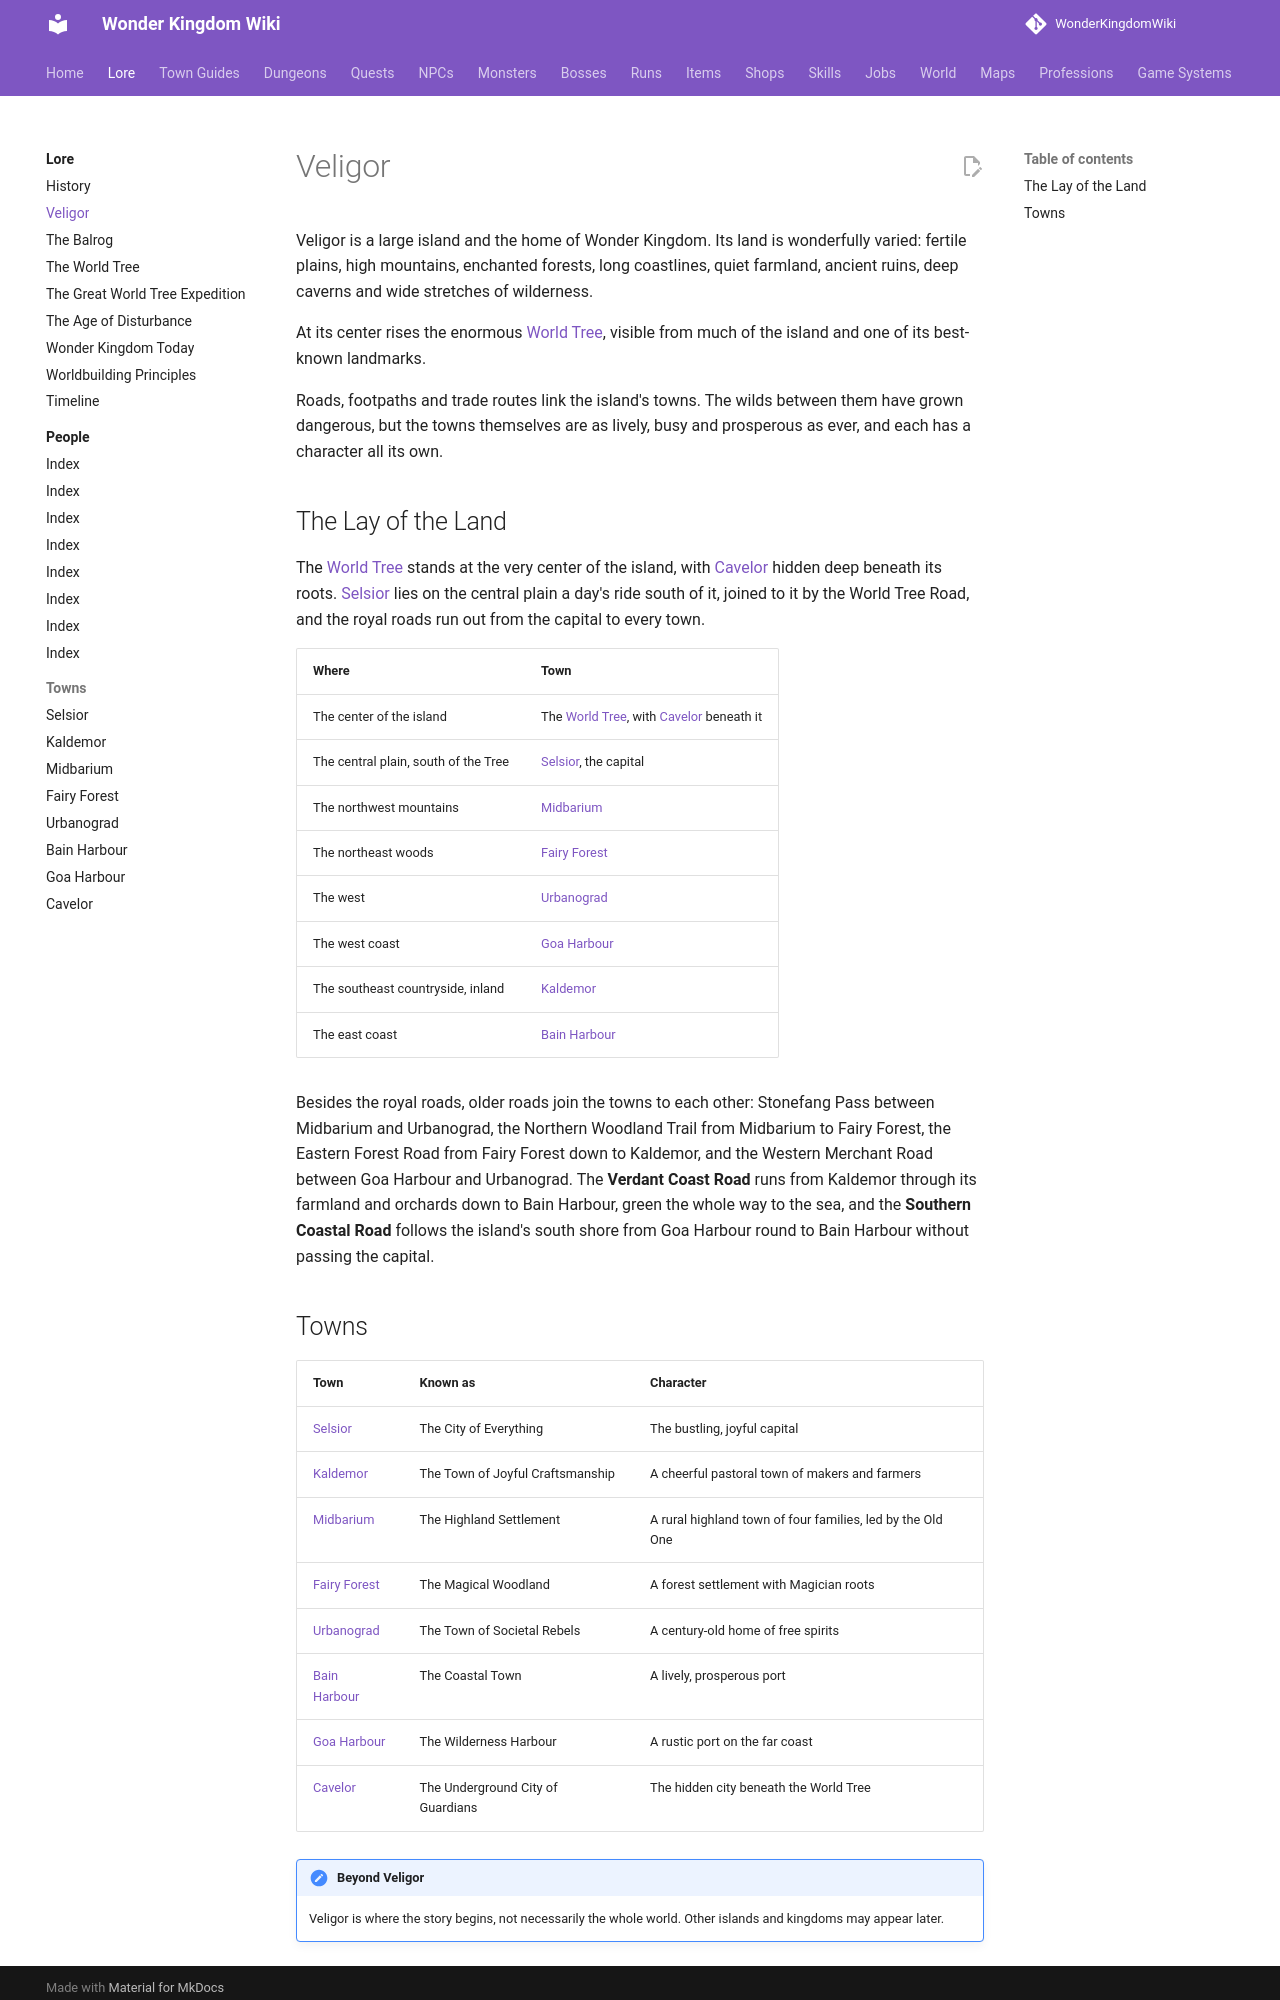

repository: alonohana627/WonderKingdomWiki · page: lore/veligor/index.html · generator: mkdocs

# Veligor

Veligor is a large island and the home of Wonder Kingdom. Its land is wonderfully varied: fertile plains, high mountains, enchanted forests, long coastlines, quiet farmland, ancient ruins, deep caverns and wide stretches of wilderness.

At its center rises the enormous [World Tree](world-tree.md), visible from much of the island and one of its best-known landmarks.

Roads, footpaths and trade routes link the island's towns. The wilds between them have grown dangerous, but the towns themselves are as lively, busy and prosperous as ever, and each has a character all its own.

## The Lay of the Land

The [World Tree](world-tree.md) stands at the very center of the island, with [Cavelor](towns/cavelor.md) hidden deep beneath its roots. [Selsior](towns/selsior.md) lies on the central plain a day's ride south of it, joined to it by the World Tree Road, and the royal roads run out from the capital to every town.

| Where | Town |
|---|---|
| The center of the island | The [World Tree](world-tree.md), with [Cavelor](towns/cavelor.md) beneath it |
| The central plain, south of the Tree | [Selsior](towns/selsior.md), the capital |
| The northwest mountains | [Midbarium](towns/midbarium.md) |
| The northeast woods | [Fairy Forest](towns/fairy-forest.md) |
| The west | [Urbanograd](towns/urbanograd.md) |
| The west coast | [Goa Harbour](towns/goa-harbour.md) |
| The southeast countryside, inland | [Kaldemor](towns/kaldemor.md) |
| The east coast | [Bain Harbour](towns/bain-harbour.md) |

Besides the royal roads, older roads join the towns to each other: Stonefang Pass between Midbarium and Urbanograd, the Northern Woodland Trail from Midbarium to Fairy Forest, the Eastern Forest Road from Fairy Forest down to Kaldemor, and the Western Merchant Road between Goa Harbour and Urbanograd. The **Verdant Coast Road** runs from Kaldemor through its farmland and orchards down to Bain Harbour, green the whole way to the sea, and the **Southern Coastal Road** follows the island's south shore from Goa Harbour round to Bain Harbour without passing the capital.
